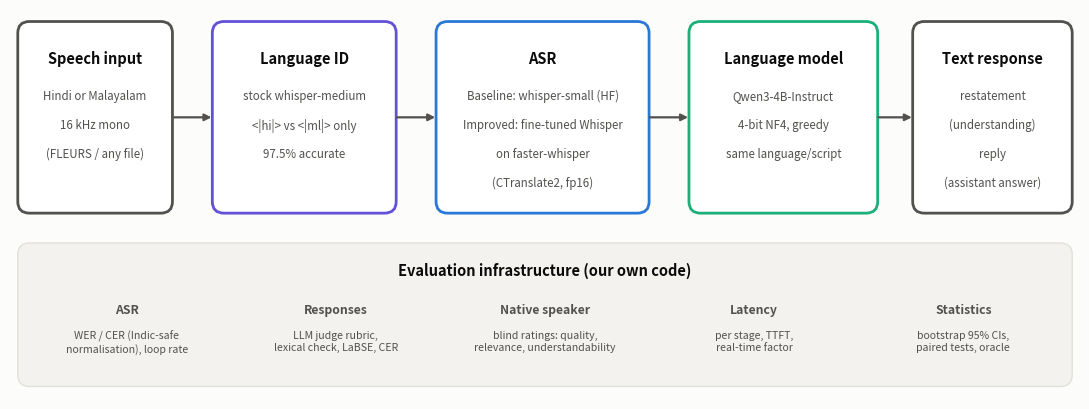

This figure's Python source: (Note: this script raises an exception after producing the figure.)
"""Pipeline architecture diagram -> results/figures/architecture.png"""
from pathlib import Path

import matplotlib
matplotlib.use("Agg")
import matplotlib.pyplot as plt  # noqa: E402
from matplotlib.patches import FancyBboxPatch  # noqa: E402

INK, INK2, MUTED, SURF = "#0b0b0b", "#52514e", "#898781", "#fcfcfb"
BLUE, AQUA, VIOLET = "#2a78d6", "#1baf7a", "#6250d6"

fig, ax = plt.subplots(figsize=(11, 4.2))
fig.patch.set_facecolor(SURF)
ax.set_facecolor(SURF)
ax.set_xlim(0, 11)
ax.set_ylim(0, 4.05)
ax.axis("off")


def box(x, y, w, h, title, lines, color):
    ax.add_patch(FancyBboxPatch((x, y), w, h, boxstyle="round,pad=0.02,rounding_size=0.12",
                                fc="white", ec=color, lw=2))
    ax.text(x + w / 2, y + h - 0.28, title, ha="center", va="top", fontsize=10.5, fontweight="bold", color=INK)
    for i, t in enumerate(lines):
        ax.text(x + w / 2, y + h - 0.68 - 0.3 * i, t, ha="center", va="top", fontsize=8.3, color=INK2)


def arrow(x0, x1, y, label=None):
    ax.annotate("", (x1, y), (x0, y), arrowprops=dict(arrowstyle="-|>", color=INK2, lw=1.6))
    if label:
        ax.text((x0 + x1) / 2, y + 0.12, label, ha="center", va="bottom", fontsize=7.6, color=MUTED)


y, h = 1.95, 1.95
box(0.1, y, 1.55, h, "Speech input", ["Hindi or Malayalam", "16 kHz mono", "(FLEURS / any file)"], INK2)
box(2.1, y, 1.85, h, "Language ID", ["stock whisper-medium", "<|hi|> vs <|ml|> only", "97.5% accurate"], VIOLET)
box(4.4, y, 2.15, h, "ASR", ["Baseline: whisper-small (HF)", "Improved: fine-tuned Whisper", "on faster-whisper", "(CTranslate2, fp16)"], BLUE)
box(7.0, y, 1.9, h, "Language model", ["Qwen3-4B-Instruct", "4-bit NF4, greedy", "same language/script"], AQUA)
box(9.3, y, 1.6, h, "Text response", ["restatement", "(understanding)", "reply", "(assistant answer)"], INK2)
arrow(1.65, 2.1, y + h / 2)
arrow(3.95, 4.4, y + h / 2)
arrow(6.55, 7.0, y + h / 2)
arrow(8.9, 9.3, y + h / 2)

ax.add_patch(FancyBboxPatch((0.1, 0.15), 10.8, 1.45, boxstyle="round,pad=0.02,rounding_size=0.12",
                            fc="#f3f2ee", ec="#e1e0d9", lw=1))
ax.text(5.5, 1.42, "Evaluation infrastructure (our own code)", ha="center", va="top", fontsize=10.5,
        fontweight="bold", color=INK)
ev = [("ASR", "WER / CER (Indic-safe\nnormalisation), loop rate"),
      ("Responses", "LLM judge rubric,\nlexical check, LaBSE, CER"),
      ("Native speaker", "blind ratings: quality,\nrelevance, understandability"),
      ("Latency", "per stage, TTFT,\nreal-time factor"),
      ("Statistics", "bootstrap 95% CIs,\npaired tests, oracle")]
for i, (t, d) in enumerate(ev):
    cx = 1.2 + i * 2.15
    ax.text(cx, 1.0, t, ha="center", va="top", fontsize=8.8, fontweight="bold", color=INK2)
    ax.text(cx, 0.72, d, ha="center", va="top", fontsize=7.6, color=INK2, linespacing=1.25)

fig.tight_layout()
out = Path(__file__).resolve().parents[1] / "results" / "figures" / "architecture.png"
fig.savefig(out, dpi=200)
print(out)
